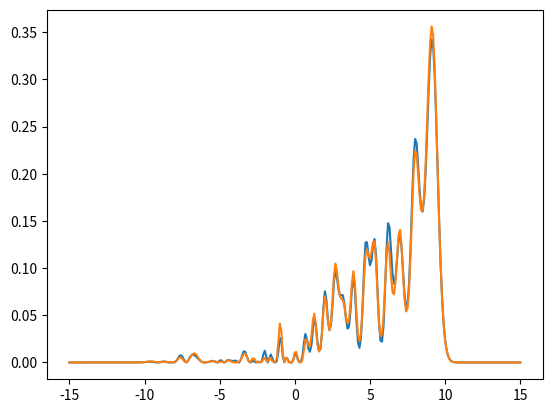

Reproduce this figure in Python.
from scipy import special as sp
import numpy as np
import time
import matplotlib.pyplot as plt

def get_nhermit_psi(n, x, theta=0):
    coef = (1/np.sqrt(np.pi))**0.5
    for i in range(n):
        yield coef*sp.hermite(i, monic=True)(x)*np.exp(-x*x/2)
        coef = coef/((i+1)/2)**0.5*np.exp(-1j*theta)
        

def MLE(n_exp, x, theta, num_basis):
    PSI = np.array([arr for arr in get_nhermit_psi(num_basis, x, theta=0)])
    THETA = np.exp(-1j*np.tensordot(theta, np.arange(num_basis), axes=0))
    PSI_THETA = np.einsum("nx,tn->nxt", PSI, THETA)
    lam = np.sum(n_exp)
    c = np.zeros(num_basis)
    c[1] = 1
    c[2] = 1
    c = c / np.sqrt(np.sum(c))
    c_pred = np.zeros(num_basis)
    def R(c):
        # ts = time.time()
        # arr = np.einsum("nxt,mxt,k,k,kxt,kxt->nm", PSI_THETA, PSI_THETA.conjugate(), 1/c, 1/c.conjugate(), 1/PSI_THETA, 1/PSI_THETA.conjugate())
        # print(time.time() - ts)
        # ts = time.time()
        p = np.einsum("m,n,nxt,mxt->tx", c, c.conjugate(), PSI_THETA, PSI_THETA.conjugate())
        arr = np.einsum("tx,nxt,mxt,tx->nm", n_exp, PSI_THETA, PSI_THETA.conjugate(), 1/p)
        return arr
        
    def next(c, alpha):
        c = alpha / lam * R(c) @ c + (1 - alpha)*c
        return c
    
    while (np.max(np.abs(c_pred - c)) > 0.00001):
        c_pred = c 
        c = next(c, 0.8)
    return c

def theory(rho_meas, n,x,theta=0):
    hx = np.array([d for d in get_nhermit_psi(n, x, theta)])
    rho_x = np.einsum("ni,nm,mi->i", hx, rho_meas, hx.conjugate())
    return rho_x.real

if __name__ == "__main__":
    num_basis = 50
    theta = np.array([0, np.pi/4, np.pi/2, np.pi*3/4])
    dx = 0.1
    x = np.arange(-15, 15 + dx, step=dx)
    
    amp = np.random.uniform(0,1,num_basis)
    s = np.sqrt(amp)/np.sqrt(np.sum(amp)) * np.exp(-1j*np.random.uniform(0,2*np.pi))
    rho = np.outer(s, s.conjugate())
    
    n_exp = np.empty((len(theta), len(x))) 
    for i in range(len(theta)):
        n_exp[i] = np.random.multinomial(1000, theory(rho, num_basis, x, theta[i])*dx)
    c = MLE(n_exp, x, theta, num_basis)
    
    print("fideleity: ", 1 - abs(c@s)**2)
    
    PSI = np.array([arr for arr in get_nhermit_psi(num_basis, x, theta=0)])
    p_theory = np.einsum("n,m,nx,mx->x", s, s.conjugate(), PSI, PSI.conjugate())
    p_mle = np.einsum("n,m,nx,mx->x", c, c.conjugate(), PSI, PSI.conjugate())
    plt.plot(x, p_theory.real, label="theory")
    plt.plot(x, p_mle.real, label="MLE")
    plt.savefig("random_state.png", dpi=300, bbox_inches='tight', pad_inches=0)
    plt.close()

    
    
